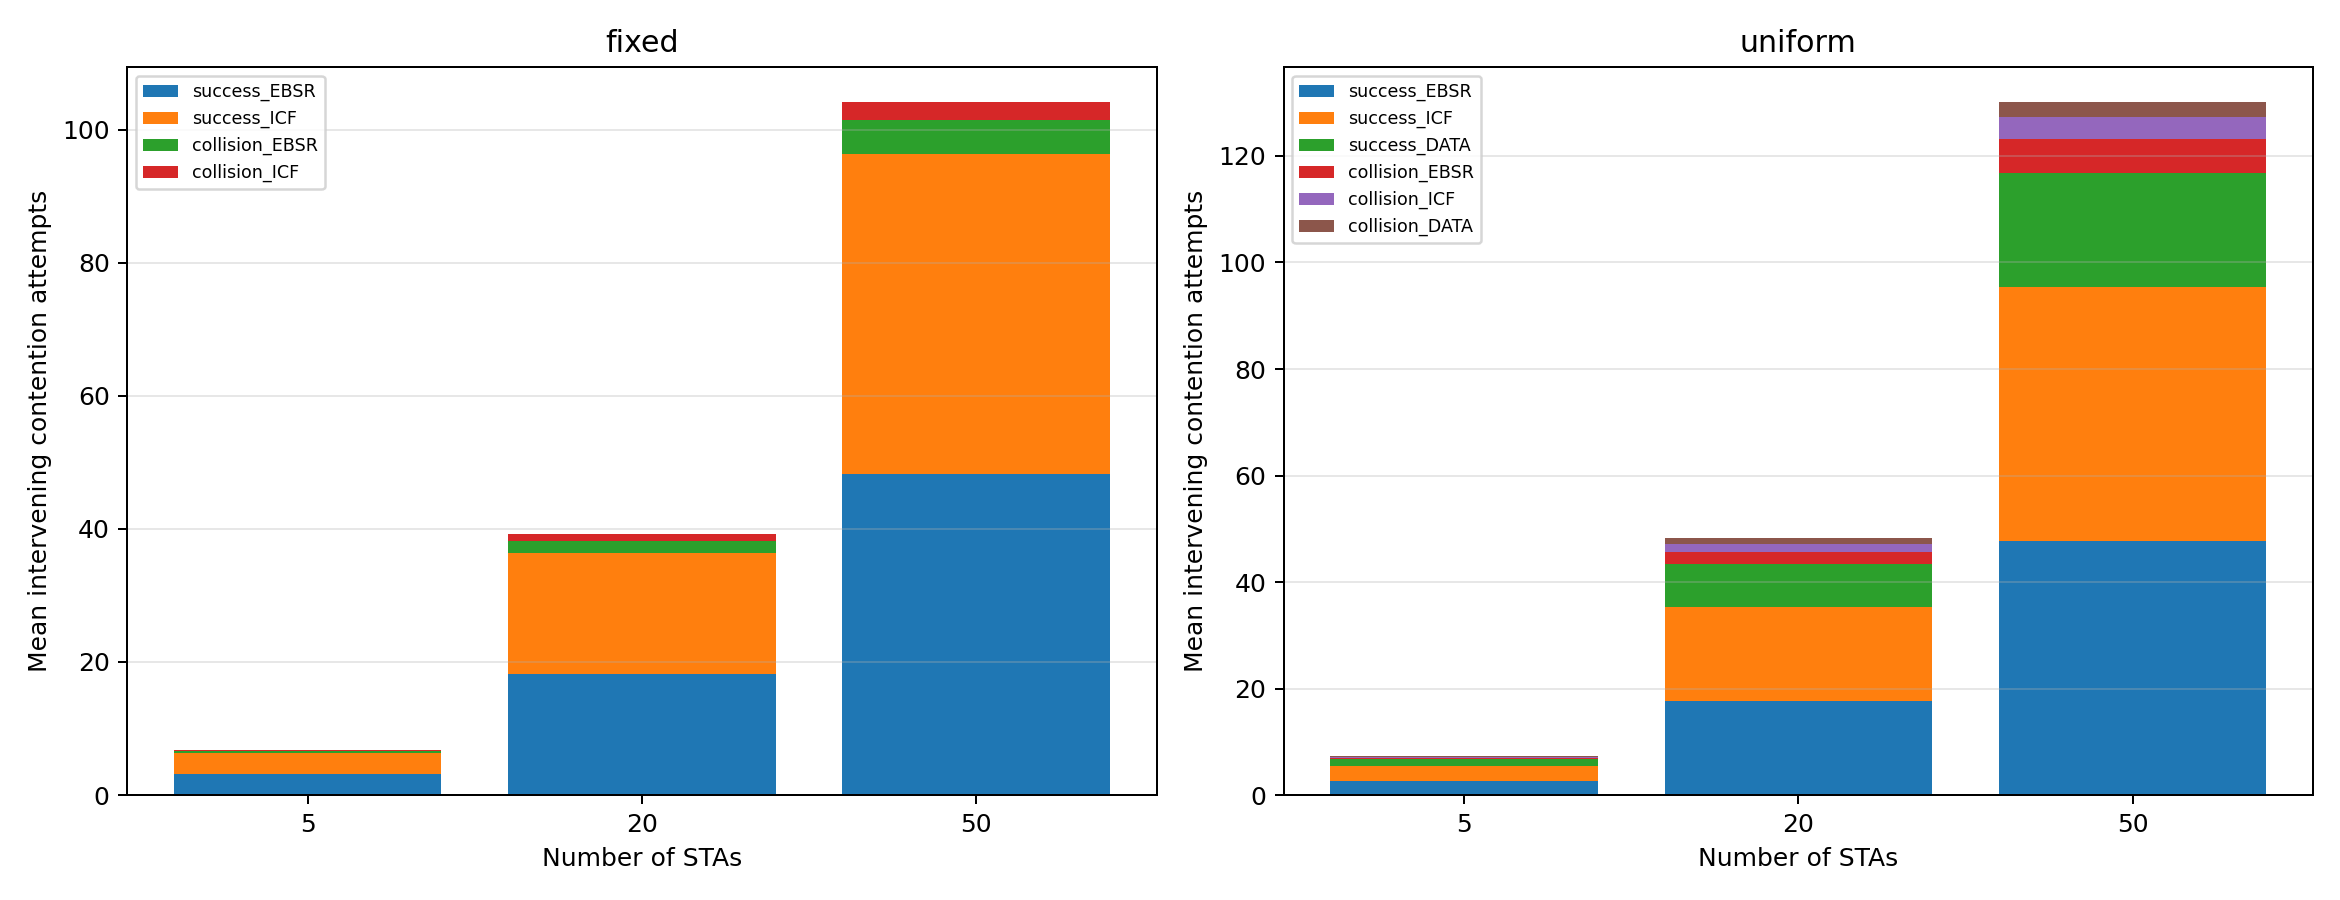

The file beside this chart, header and first rows:
workload, stations, model, seed, phase, completed_pairs, mean_reports_ahead, mean_intervening_attempts, mean_intervening_events, mean_wait_ms, p50_attempts, p95_attempts, total_success_EBSR, mean_success_EBSR, share_success_EBSR, total_success_ICF, mean_success_ICF, share_success_ICF, total_success_DATA, mean_success_DATA, share_success_DATA, total_success_RTS, mean_success_RTS, share_success_RTS
fixed, 5, dps, 0, full, 17861, 3.177, 6.846, 6.598, 11.7, 7, 9, 56744, 3.177, 0.4641, 56736, 3.177, 0.464, 0, 0.0, 0.0, 0, 0.0, 0.0
fixed, 5, dps, 0, after_warmup, 16371, 3.183, 6.856, 6.61, 11.72, 7, 9, 52117, 3.183, 0.4643, 52113, 3.183, 0.4643, 0, 0.0, 0.0, 0, 0.0, 0.0
fixed, 5, dps, 1, full, 17823, 3.181, 6.866, 6.613, 11.74, 7, 9, 56705, 3.182, 0.4634, 56696, 3.181, 0.4633, 0, 0.0, 0.0, 0, 0.0, 0.0
fixed, 5, dps, 1, after_warmup, 16339, 3.181, 6.863, 6.611, 11.74, 7, 9, 51974, 3.181, 0.4635, 51971, 3.181, 0.4635, 0, 0.0, 0.0, 0, 0.0, 0.0
fixed, 5, dps, 2, full, 17875, 3.172, 6.812, 6.576, 11.68, 7, 9, 56711, 3.173, 0.4658, 56704, 3.172, 0.4657, 0, 0.0, 0.0, 0, 0.0, 0.0
fixed, 5, dps, 2, after_warmup, 16380, 3.173, 6.816, 6.579, 11.68, 7, 9, 51970, 3.173, 0.4655, 51970, 3.173, 0.4655, 0, 0.0, 0.0, 0, 0.0, 0.0
fixed, 20, dps, 0, full, 17859, 18.16, 39.28, 37.79, 62.03, 39, 44, 324457, 18.17, 0.4625, 324286, 18.16, 0.4622, 0, 0.0, 0.0, 0, 0.0, 0.0
fixed, 20, dps, 0, after_warmup, 16354, 18.18, 39.28, 37.81, 62.1, 39, 44, 297273, 18.18, 0.4627, 297276, 18.18, 0.4627, 0, 0.0, 0.0, 0, 0.0, 0.0
fixed, 20, dps, 1, full, 17826, 18.16, 39.34, 37.83, 62.16, 39, 44, 323895, 18.17, 0.4618, 323723, 18.16, 0.4616, 0, 0.0, 0.0, 0, 0.0, 0.0
fixed, 20, dps, 1, after_warmup, 16320, 18.18, 39.36, 37.85, 62.23, 39, 44, 296659, 18.18, 0.4618, 296664, 18.18, 0.4618, 0, 0.0, 0.0, 0, 0.0, 0.0
fixed, 20, dps, 2, full, 17860, 18.15, 39.16, 37.72, 62.01, 39, 44, 324396, 18.16, 0.4638, 324217, 18.15, 0.4636, 0, 0.0, 0.0, 0, 0.0, 0.0
fixed, 20, dps, 2, after_warmup, 16362, 18.16, 39.17, 37.73, 62.01, 39, 44, 297176, 18.16, 0.4637, 297174, 18.16, 0.4637, 0, 0.0, 0.0, 0, 0.0, 0.0
fixed, 50, dps, 0, full, 17841, 48.1, 104.2, 100.2, 162.7, 104, 112, 859332, 48.17, 0.4623, 858147, 48.1, 0.4617, 0, 0.0, 0.0, 0, 0.0, 0.0
fixed, 50, dps, 0, after_warmup, 16318, 48.18, 104.2, 100.2, 162.9, 104, 112, 786166, 48.18, 0.4624, 786167, 48.18, 0.4624, 0, 0.0, 0.0, 0, 0.0, 0.0
fixed, 50, dps, 1, full, 17814, 48.09, 104.3, 100.3, 163, 104, 112, 857894, 48.16, 0.4616, 856704, 48.09, 0.4609, 0, 0.0, 0.0, 0, 0.0, 0.0
fixed, 50, dps, 1, after_warmup, 16290, 48.17, 104.3, 100.3, 163.2, 104, 112, 784782, 48.18, 0.4617, 784755, 48.17, 0.4617, 0, 0.0, 0.0, 0, 0.0, 0.0
fixed, 50, dps, 2, full, 17857, 48.1, 103.9, 100, 162.6, 104, 111, 860070, 48.16, 0.4637, 858872, 48.1, 0.4631, 0, 0.0, 0.0, 0, 0.0, 0.0
fixed, 50, dps, 2, after_warmup, 16331, 48.16, 103.9, 100.1, 162.7, 104, 111, 786565, 48.16, 0.4634, 786553, 48.16, 0.4634, 0, 0.0, 0.0, 0, 0.0, 0.0
uniform, 5, dps, 0, full, 11964, 2.724, 7.429, 7.074, 14.67, 7, 11, 32597, 2.725, 0.3668, 32588, 2.724, 0.3667, 15275, 1.277, 0.1719, 0, 0.0, 0.0
uniform, 5, dps, 0, after_warmup, 10982, 2.73, 7.428, 7.078, 14.66, 7, 11, 29988, 2.731, 0.3676, 29985, 2.73, 0.3676, 13975, 1.273, 0.1713, 0, 0.0, 0.0
uniform, 5, dps, 1, full, 12131, 2.721, 7.366, 7.012, 14.47, 7, 11, 33015, 2.722, 0.3695, 33007, 2.721, 0.3694, 14804, 1.22, 0.1657, 0, 0.0, 0.0
uniform, 5, dps, 1, after_warmup, 11124, 2.732, 7.383, 7.033, 14.51, 7, 11, 30393, 2.732, 0.3701, 30393, 2.732, 0.3701, 13617, 1.224, 0.1658, 0, 0.0, 0.0
uniform, 5, dps, 2, full, 12082, 2.722, 7.345, 7.006, 14.48, 7, 11, 32896, 2.723, 0.3707, 32893, 2.722, 0.3707, 14841, 1.228, 0.1672, 0, 0.0, 0.0
uniform, 5, dps, 2, after_warmup, 11066, 2.719, 7.339, 6.999, 14.48, 7, 11, 30087, 2.719, 0.3705, 30091, 2.719, 0.3705, 13600, 1.229, 0.1675, 0, 0.0, 0.0
uniform, 20, dps, 0, full, 12065, 17.63, 48.24, 45.73, 88.64, 48, 58, 212918, 17.65, 0.3659, 212750, 17.63, 0.3656, 96685, 8.014, 0.1661, 0, 0.0, 0.0
uniform, 20, dps, 0, after_warmup, 11076, 17.66, 48.14, 45.69, 88.51, 48, 58, 195571, 17.66, 0.3668, 195569, 17.66, 0.3668, 88550, 7.995, 0.1661, 0, 0.0, 0.0
uniform, 20, dps, 1, full, 12019, 17.66, 48.3, 45.83, 89.11, 48, 58, 212379, 17.67, 0.3659, 212212, 17.66, 0.3656, 97213, 8.088, 0.1675, 0, 0.0, 0.0
uniform, 20, dps, 1, after_warmup, 10997, 17.67, 48.33, 45.88, 89.26, 48, 58, 194316, 17.67, 0.3656, 194319, 17.67, 0.3656, 89550, 8.143, 0.1685, 0, 0.0, 0.0
uniform, 20, dps, 2, full, 12095, 17.67, 48.16, 45.66, 88.62, 48, 58, 213875, 17.68, 0.3672, 213710, 17.67, 0.3669, 95233, 7.874, 0.1635, 0, 0.0, 0.0
uniform, 20, dps, 2, after_warmup, 11116, 17.69, 48.11, 45.64, 88.43, 48, 58, 196694, 17.69, 0.3678, 196691, 17.69, 0.3678, 87142, 7.839, 0.163, 0, 0.0, 0.0
uniform, 50, dps, 0, full, 12058, 47.56, 130.5, 123.6, 237.3, 130, 146, 574693, 47.66, 0.3652, 573527, 47.56, 0.3645, 260974, 21.64, 0.1659, 0, 0.0, 0.0
uniform, 50, dps, 0, after_warmup, 11025, 47.68, 130.7, 123.8, 237.9, 130, 146, 525654, 47.68, 0.3649, 525645, 47.68, 0.3649, 239711, 21.74, 0.1664, 0, 0.0, 0.0
uniform, 50, dps, 1, full, 12017, 47.54, 130.3, 123.4, 238, 130, 146, 572511, 47.64, 0.3657, 571347, 47.54, 0.3649, 259034, 21.56, 0.1654, 0, 0.0, 0.0
uniform, 50, dps, 1, after_warmup, 10987, 47.67, 130.5, 123.6, 238.5, 130, 146, 523709, 47.67, 0.3653, 523724, 47.67, 0.3653, 236949, 21.57, 0.1653, 0, 0.0, 0.0
uniform, 50, dps, 2, full, 12150, 47.54, 129.4, 122.8, 235.2, 129, 145, 578728, 47.63, 0.3681, 577562, 47.54, 0.3673, 257500, 21.19, 0.1638, 0, 0.0, 0.0
uniform, 50, dps, 2, after_warmup, 11152, 47.67, 129.3, 122.8, 235.1, 129, 144, 531570, 47.67, 0.3685, 531586, 47.67, 0.3685, 235554, 21.12, 0.1633, 0, 0.0, 0.0
